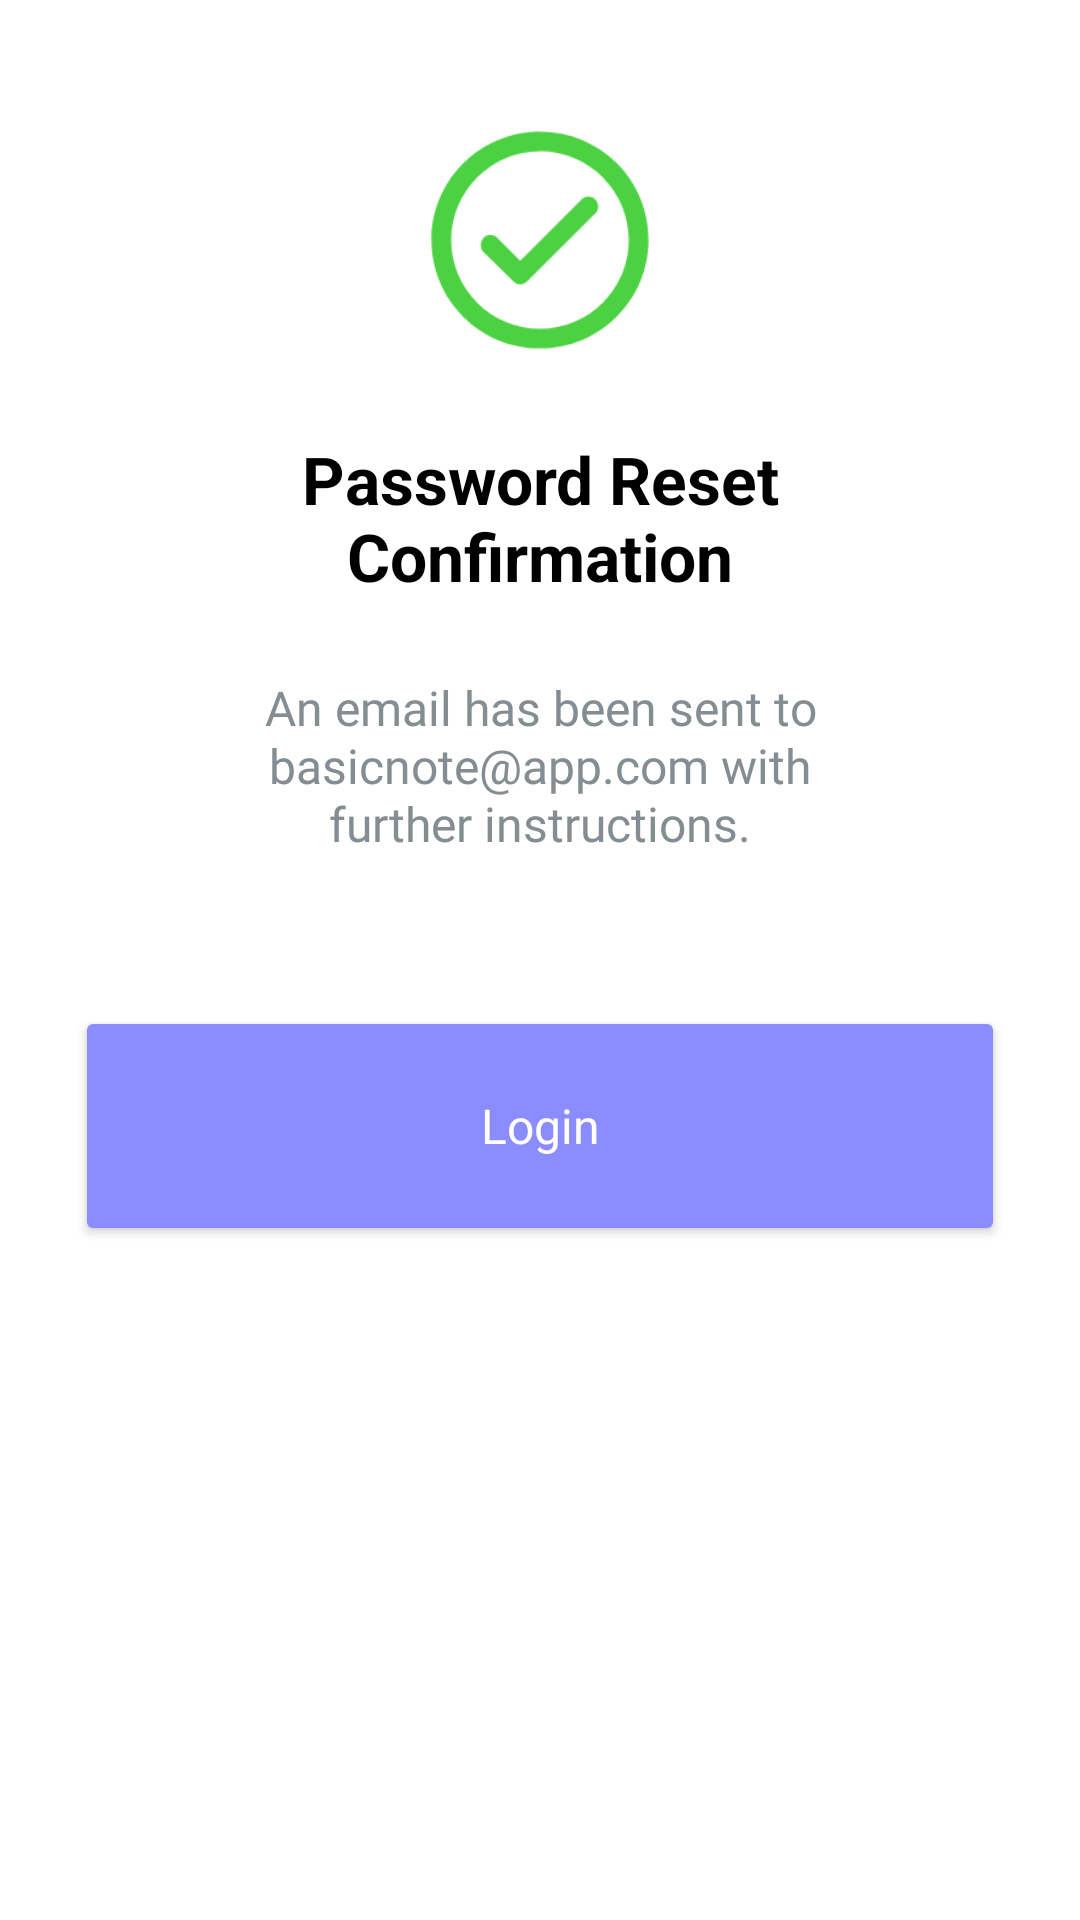

This screen was rendered from an Android layout file. Write that file and the resources it references.
<!-- AndroidManifest.xml: application theme Theme.BasicNoteApp -->
<!-- res/layout/success_bottom_sheet.xml -->
<?xml version="1.0" encoding="utf-8"?>
<LinearLayout xmlns:android="http://schemas.android.com/apk/res/android"
    xmlns:app="http://schemas.android.com/apk/res-auto"
    android:id="@+id/bottomSheet"
    android:layout_width="match_parent"
    android:layout_height="match_parent"
    android:background="@drawable/background_bottom_sheet"
    android:orientation="vertical"
    app:layout_behavior="com.google.android.material.bottomsheet.BottomSheetBehavior">

    <ImageView
        android:id="@+id/succesImage"
        android:layout_width="100dp"
        android:layout_height="80dp"
        android:layout_gravity="center"
        android:layout_marginTop="40dp"
        android:src="@drawable/ic_success" />

    <TextView
        android:id="@+id/successTitle"
        android:layout_width="match_parent"
        android:layout_height="wrap_content"
        android:layout_marginLeft="20dp"
        android:layout_marginTop="25dp"
        android:layout_marginRight="20dp"
        android:gravity="center"
        android:paddingLeft="50dp"
        android:paddingRight="50dp"
        android:text="@string/success_title"
        android:textAlignment="center"
        android:textColor="@color/black"
        android:textSize="22sp"
        android:textStyle="bold" />

    <TextView
        android:id="@+id/successMessage"
        style="@style/Title2"
        android:layout_width="match_parent"
        android:layout_height="wrap_content"
        android:layout_marginLeft="20dp"
        android:layout_marginTop="25dp"
        android:layout_marginRight="20dp"
        android:gravity="center"
        android:paddingLeft="50dp"
        android:paddingRight="50dp"
        android:text="@string/success_message"
        android:textAlignment="center"
        android:textColor="#838D92" />

    <Button
        android:id="@+id/successLogin"
        style="@style/Title2"
        android:layout_width="match_parent"
        android:layout_height="80dp"
        android:layout_marginLeft="25dp"
        android:layout_marginTop="50dp"
        android:layout_marginRight="25dp"
        android:layout_marginBottom="20dp"
        android:backgroundTint="@color/login_button_text_color"
        android:text="@string/login"
        android:textAllCaps="false"
        android:textColor="@color/white" />

</LinearLayout>
<!-- resources referenced by this layout -->
<resources>
  <color name="black">#FF000000</color>
  <color name="login_button_text_color">#8b8cff</color>
  <color name="white">#FFFFFFFF</color>
  <!-- drawable background_bottom_sheet (drawable) -->
  <?xml version="1.0" encoding="utf-8"?>
  <shape xmlns:android="http://schemas.android.com/apk/res/android">
  
  
      <corners
          android:topLeftRadius="25dp"
          android:topRightRadius="25dp"/>
  
      <solid
          android:color="@color/white"/>
  
  </shape>
  <!-- drawable ic_success: png bitmap (drawable, 1924 bytes) -->
  <string name="login">Login</string>
  <string name="success_message">An email has been sent to basicnote@app.com with further instructions.</string>
  <string name="success_title">Password Reset Confirmation</string>
  <style name="Title2" parent="TextAppearance.AppCompat">
          <item name="android:fontFamily">@font/inter_semibold</item>
          <item name="android:textSize">16sp</item>
          <item name="lineHeight">19.4sp</item>
          <item name="android:letterSpacing">0</item>
      </style>
  <style name="Theme.BasicNoteApp" parent="Theme.MaterialComponents.DayNight.NoActionBar">
          
          <item name="colorPrimary">@color/purple_500</item>
          <item name="colorPrimaryVariant">@color/black</item>
          <item name="colorOnPrimary">@color/white</item>
          
          <item name="colorSecondary">@color/teal_200</item>
          <item name="colorSecondaryVariant">@color/teal_700</item>
          <item name="colorOnSecondary">@color/black</item>
          
          <item name="android:statusBarColor">?attr/colorPrimaryVariant</item>
          
      </style>
  <color name="purple_500">#FF6200EE</color>
  <color name="teal_200">#FF03DAC5</color>
  <color name="teal_700">#FF018786</color>
</resources>
